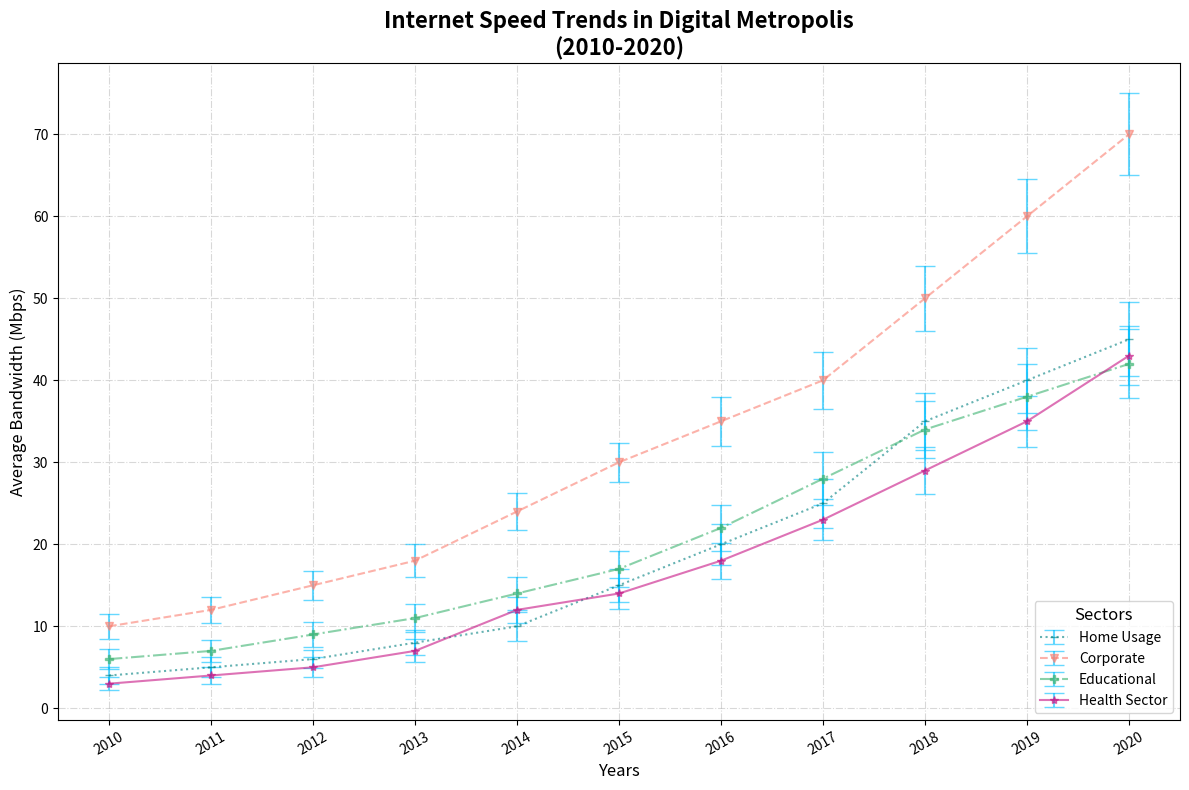

Python code for this plot:
import matplotlib.pyplot as plt
import numpy as np

years = np.arange(2010, 2021)

residential_speed = np.array([4, 5, 6, 8, 10, 15, 20, 25, 35, 40, 45])
business_speed = np.array([10, 12, 15, 18, 24, 30, 35, 40, 50, 60, 70])
education_speed = np.array([6, 7, 9, 11, 14, 17, 22, 28, 34, 38, 42])
healthcare_speed = np.array([3, 4, 5, 7, 12, 14, 18, 23, 29, 35, 43])

residential_variability = np.array([1, 1.2, 1.1, 1.5, 1.8, 2, 2.5, 3, 3.5, 4, 4.5])
business_variability = np.array([1.5, 1.6, 1.8, 2, 2.2, 2.4, 3, 3.5, 4, 4.5, 5])
education_variability = np.array([1.2, 1.3, 1.5, 1.7, 2, 2.2, 2.8, 3.2, 3.5, 4, 4.2])
healthcare_variability = np.array([0.8, 1, 1.2, 1.4, 1.6, 1.9, 2.2, 2.5, 2.9, 3.1, 3.6])

plt.figure(figsize=(12, 8))

plt.errorbar(years, residential_speed, yerr=residential_variability, fmt=':_', color='teal', 
             capsize=7, alpha=0.6, label='Home Usage', ecolor='deepskyblue')
plt.errorbar(years, business_speed, yerr=business_variability, fmt='--v', color='salmon', 
             capsize=7, alpha=0.6, label='Corporate', ecolor='deepskyblue')
plt.errorbar(years, education_speed, yerr=education_variability, fmt='-.P', color='mediumseagreen', 
             capsize=7, alpha=0.6, label='Educational', ecolor='deepskyblue')
plt.errorbar(years, healthcare_speed, yerr=healthcare_variability, fmt='-*', color='mediumvioletred', 
             capsize=7, alpha=0.6, label='Health Sector', ecolor='deepskyblue')

plt.title('Internet Speed Trends in Digital Metropolis\n(2010-2020)', fontsize=16, fontweight='bold')
plt.xlabel('Years', fontsize=12)
plt.ylabel('Average Bandwidth (Mbps)', fontsize=12)

plt.xticks(years, rotation=30)
plt.yticks(fontsize=10)

plt.grid(True, linestyle='-.', color='gray', alpha=0.3)
plt.legend(title='Sectors', fontsize=10, title_fontsize=12, loc='lower right')
plt.tight_layout()
plt.show()
